Image classification data set "CLAHE" (semooww/Cheetah on GitHub). Class labels (4): normal, cataract, glaucoma, retina disease.

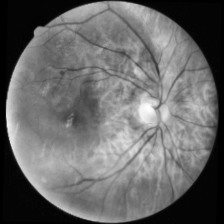
Label: retina disease

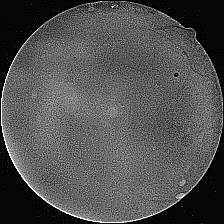
Label: cataract

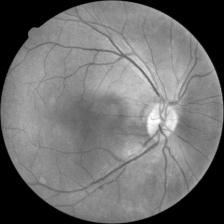
Label: cataract

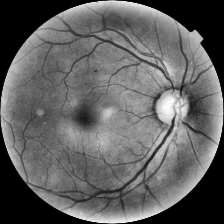
Label: glaucoma

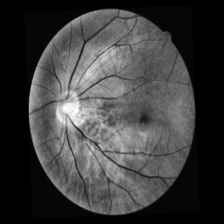
Label: normal

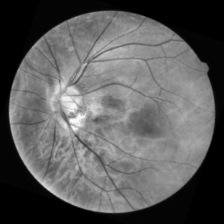
Label: glaucoma
